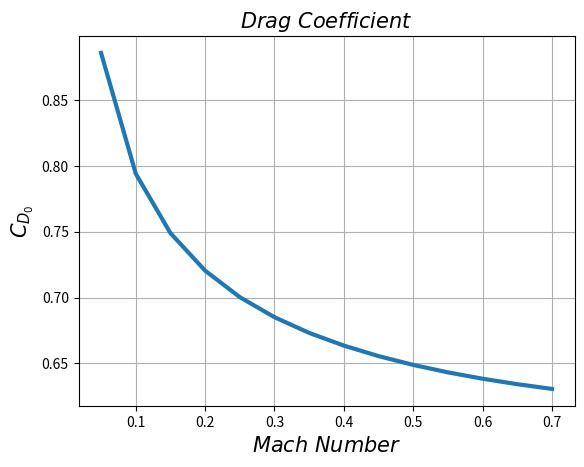
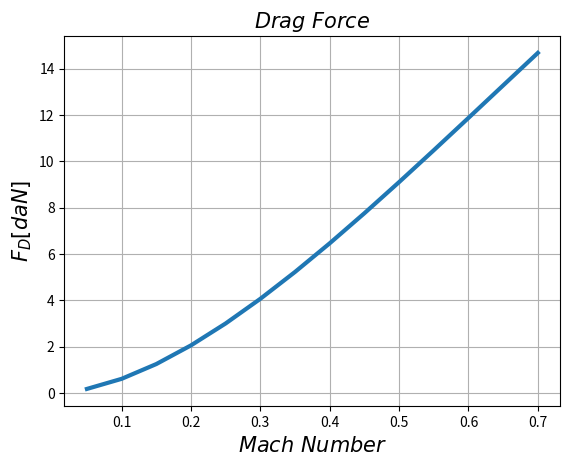
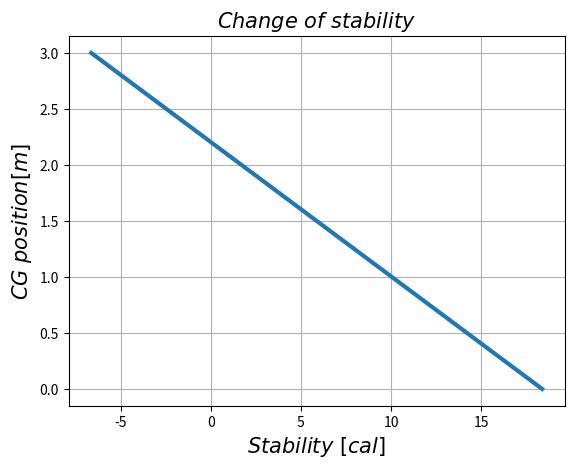

Write Python code to recreate these figures, in order.
#Semi-empirical equations from "TR-11 AERODYNAMIC DRAG OF MODEL ROCKET by Gerald M. Gregorek#
#Using standard atmosphere

import numpy as np
import matplotlib.pyplot as plt
import pandas as pd

#Main paramaters
L_bt=2.7 #[m]-Body tube length
L_n=0.3 #[m]-Nose length
D=0.120 #[m]- Main diameter

#Stabilizator paramaters
n=0.5#Tamper ratio [/] 0<n<1
n_s=4 #[/]-Number of stabilizators(fins)
l_s=0.15 #[m]-Root cord stabilizator
h_s=0.15 #[m]-Stabilizator span
t_c=0.3 #[/]-Airfoil thicknes ratio (max thic/root chod)

#Air constants
kappa=1.4
R=287

######################End of parameter imput################################

##Standar Atmospehere##
h=np.linspace(0,4200,14) #Height [m]
rho=1.225*(1-(h/44300))**(4.25588) # Air density[kg/m^3] 
T=288.15-0.0065*h #Temprature [K]
ni=1.458*10**(-6)*T**(1.5)/(T+110.4) #Dynamic Viscosity [Pa*s]
M=np.linspace(0.05,0.7,14) #Mach Number [/]
V=M*np.sqrt(kappa*R*T)# Speed [m/s]
#Rocket Geometry

L=L_bt+L_n #Whole lennght of the rocket [m]
L_D=L/D #Rocket Aspect Ratio [/]

S_ref=D**2*np.pi/4 #Reference cross section [m^2]
S_bt=D*np.pi*L_bt #Body tube area [m^2]
S_f=2*1.02*(l_s*(1+n))/2*h_s*n_s #Total Fin area [m^2]
S_wet=D*np.pi*((L_n**2+D**2)/2+L_bt+D/4)+(l_s*(1+n))/2*h_s*n#Wetted Area [m^2]


Re_bt=rho*V*L/ni #Body tube Reynolds Number
Re_f=rho*V*l_s/ni #Fin Reynolds Number

Cf_bt=0.455/(np.log10(Re_bt))**2.58 #Skin drag coefficient
Cf_f=0.455/(np.log10(Re_f))**2.58 #Skin drag coefficient

Cdn_Cdbt=1.02*Cf_bt*(1+(1.5/((L_D)**(3/2))))*S_wet/S_ref #Body tube and nose drag coeff
Cdb=0.029/(np.sqrt(Cdn_Cdbt)) #Base drag coefficient
Cdf=2*Cf_f*(1+2*t_c)*S_f/S_ref #Fin drag coefficient
Cdint=2*Cf_f*l_s/S_ref*D/2*n_s #Interirence drag coeffitient

Cd0theoretical=Cdn_Cdbt+Cdb+Cdf+Cdint #Total zero drag coeffitient
Cd0=Cd0theoretical*1.3 #Zero drag coeff
F=0.5*rho*V**2*S_ref*Cd0/10 #Drag force [daN]


#Rocket stability (No boattail or difference in body tube diameter
#Nose
Cnalfan=2 #Normal force coefficient of nose (Gereeral is 2)
Xn=0.466*L_n #Distance between the nose tip and cp of the nose (See reference [2])

#Fin
l=np.sqrt((1/2*l_s*(1-n))**2+h_s**2) #Mid cord line
Cnalfaf=2*n_s*(h_s/D)**2/(1+np.sqrt(1+(2*l/(l_s*(1+n)))**2)) #Normal force coeeficient of fin
Kfb=1+D/2/(h_s+D/2) #Interference factor (for n= 3 or 4)
Cnalfaf=Cnalfaf*Kfb #Corrected normal force coefficient of fin
m=l_s*(1-n)
xf=L-l_s #Distance between tip of nose and start of root cord of fins
x_f=xf+m/2*(1*n)/(1+n)+1/6*(l_s*(1+n-l_s*n/(1+n))) #Fin centere of presure

Cnalfa=Cnalfan+Cnalfaf #Normal force coefficinet of the rocket
Xcp=(Cnalfan*Xn+Cnalfaf*x_f)/Cnalfa # Center of presure mesured from the nose tip [m]
Xcprel=Xcp/L #Relative center of presure

Xcgrel=np.linspace(0,1,21) #Relative center of mass
Xcg=Xcgrel*L #Center of mass [m]
Stab=(Xcprel-Xcgrel)*L/D #Stability [cal]
Xcg_Stab=np.dstack((Xcg,Stab)) #Creates a matrix

#Graphs
plt.figure(1)
plt.plot(M,Cd0,linewidth=3)
plt.grid()
plt.title('$Drag\ Coefficient$',fontsize=15)
plt.xlabel('$Mach\ Number$',fontsize=15)
plt.ylabel('$C_{D_{0}}$',fontsize=15)


plt.figure(2)
plt.plot(M,F,linewidth=3)
plt.grid()
plt.title('$Drag\ Force$',fontsize=15)
plt.xlabel('$Mach\ Number$',fontsize=15)
plt.ylabel('$F_D[daN]$',fontsize=15)

plt.figure(3)
plt.plot(Stab,Xcg,linewidth=3)
plt.grid()
plt.title('$Change\ of\ stability$',fontsize=15)
plt.xlabel('$Stability\ [cal]$',fontsize=15)
plt.ylabel('$CG\ position [m]$',fontsize=15)
plt.show()


#Saving resoults of the  drag calculation into cvs file#
resultsdrag=pd.DataFrame({"M":M, "Cdn_Cdbt":Cdn_Cdbt,"Cdf":Cdf,"Cdint":Cdint, "Cd0":Cd0,"F":F})
resultsdrag.to_csv("resultsdrag.cvs",index=False)
#Savig results of the stability calculation into csv file#
resultsstability=pd.DataFrame({"Xcg [m]":Xcg, "Stab [cal]":Stab, "Fin span [m]":h_s, "Root cord[m]":l_s,"Tamper ratio [/]":n, "Number of fins [/]":n_s})
resultsstability.to_csv("resultsstability.csv",index=False)


#Saving all results
results=pd.concat([resultsdrag,resultsstability])
results.to_csv("results.csv",index=False)
